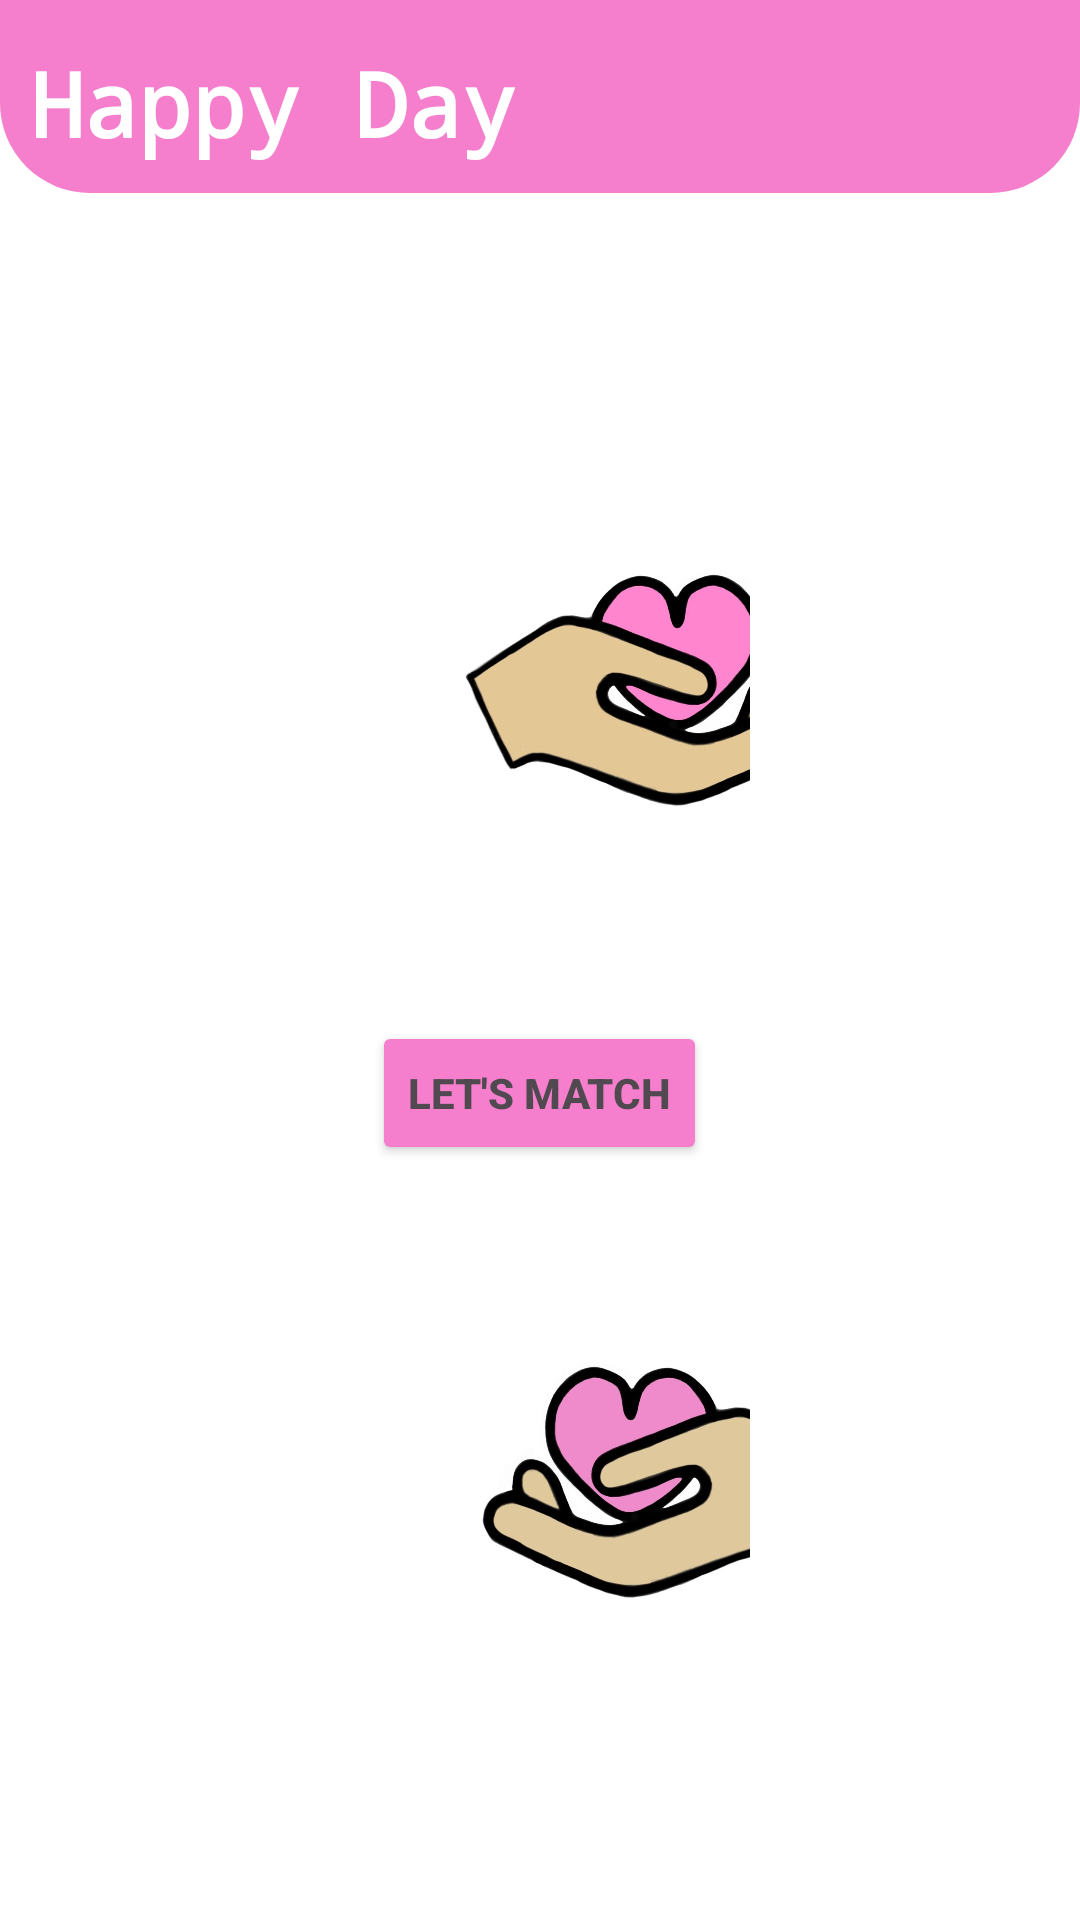

Here is an Android app screen rendered from its layout file. Give the layout XML and the strings, colors and styles it references.
<!-- AndroidManifest.xml: application theme Theme.Material3.Light -->
<!-- res/layout/activity_match.xml -->
<?xml version="1.0" encoding="utf-8"?>
<androidx.constraintlayout.widget.ConstraintLayout xmlns:android="http://schemas.android.com/apk/res/android"
    xmlns:app="http://schemas.android.com/apk/res-auto"
    xmlns:tools="http://schemas.android.com/tools"
    android:layout_width="match_parent"
    android:orientation="vertical"
    android:gravity="center"
    android:layout_height="match_parent"
    android:background="@color/colorWhite"
    tools:context=".Match">

    <androidx.constraintlayout.widget.ConstraintLayout
        android:id="@+id/layoutHeader"
        android:layout_width="match_parent"
        android:layout_height="wrap_content"
        android:background="@drawable/header_background"
        android:padding="10dp"
        android:backgroundTint="@color/pink"
        app:layout_constraintEnd_toEndOf="parent"
        app:layout_constraintHorizontal_bias="1.0"
        app:layout_constraintStart_toStartOf="parent"
        app:layout_constraintTop_toTopOf="parent">

        <TextView
            android:id="@+id/textHello"
            android:layout_width="wrap_content"
            android:layout_height="wrap_content"
            android:layout_marginStart="16dp"
            android:layout_marginTop="4dp"
            android:layout_marginEnd="156dp"
            android:text="Happy Day"
            android:textColor="@color/colorWhite"
            android:textSize="30sp"
            android:textStyle="bold"
            android:fontFamily="monospace"
            app:layout_constraintTop_toTopOf="parent"
            tools:ignore="MissingConstraints" />



    </androidx.constraintlayout.widget.ConstraintLayout>


    <androidx.constraintlayout.widget.ConstraintLayout
        android:layout_width="match_parent"
        android:layout_height="wrap_content"
        android:layout_marginTop="8dp"
        android:layout_marginVertical="60dp"
        app:layout_constraintEnd_toEndOf="parent"
        app:layout_constraintStart_toStartOf="parent"
        app:layout_constraintTop_toBottomOf="@id/layoutHeader"
        tools:ignore="MissingConstraints">

        <LinearLayout
            android:id="@+id/first"
            android:layout_width="match_parent"
            android:layout_height="wrap_content"
            android:layout_marginHorizontal="110dp"
            app:layout_constraintEnd_toEndOf="parent"
            app:layout_constraintStart_toStartOf="parent">

            <ImageView
                android:id="@+id/giverSe1"
                android:layout_width="200dp"
                android:layout_height="200dp"
                android:layout_margin="8dp"
                android:padding="8dp"
                android:src="@drawable/give" />

        </LinearLayout>

        <LinearLayout
            android:id="@+id/matchchat"
            android:layout_width="match_parent"
            android:layout_height="wrap_content"
            android:gravity="center"
            app:layout_constraintTop_toBottomOf="@id/first">









            <Button
                android:id="@+id/consult"
                android:layout_width="wrap_content"
                android:layout_height="wrap_content"
                android:backgroundTint="@color/pink"
                android:text="Let's Match"
                android:textColor="@color/dark_white"
                android:textStyle="bold" />


        </LinearLayout>

        <LinearLayout
            android:layout_width="match_parent"
            android:layout_height="wrap_content"
            android:layout_marginHorizontal="110dp"
            app:layout_constraintEnd_toEndOf="parent"
            app:layout_constraintStart_toStartOf="parent"
            app:layout_constraintTop_toBottomOf="@id/matchchat">

            <ImageView
                android:id="@+id/reciverSe1"
                android:layout_width="200dp"
                android:layout_height="200dp"
                android:layout_margin="8dp"
                android:padding="8dp"
                android:src="@drawable/receive" />


        </LinearLayout>


    </androidx.constraintlayout.widget.ConstraintLayout>


</androidx.constraintlayout.widget.ConstraintLayout>
<!-- resources referenced by this layout -->
<resources>
  <color name="colorWhite">#FFFFFFFF</color>
  <color name="dark_white">#504950</color>
  <color name="pink">#F57FCD</color>
  <!-- drawable give: jpg bitmap (drawable, 65831 bytes) -->
  <!-- drawable header_background (drawable) -->
  <?xml version="1.0" encoding="utf-8"?>
  <shape xmlns:android="http://schemas.android.com/apk/res/android"
      android:shape="rectangle">
  
      <corners
          android:bottomLeftRadius="30dp"
          android:bottomRightRadius="30dp"/>
  
  </shape>
  <!-- drawable receive: jpg bitmap (drawable, 66617 bytes) -->
</resources>
